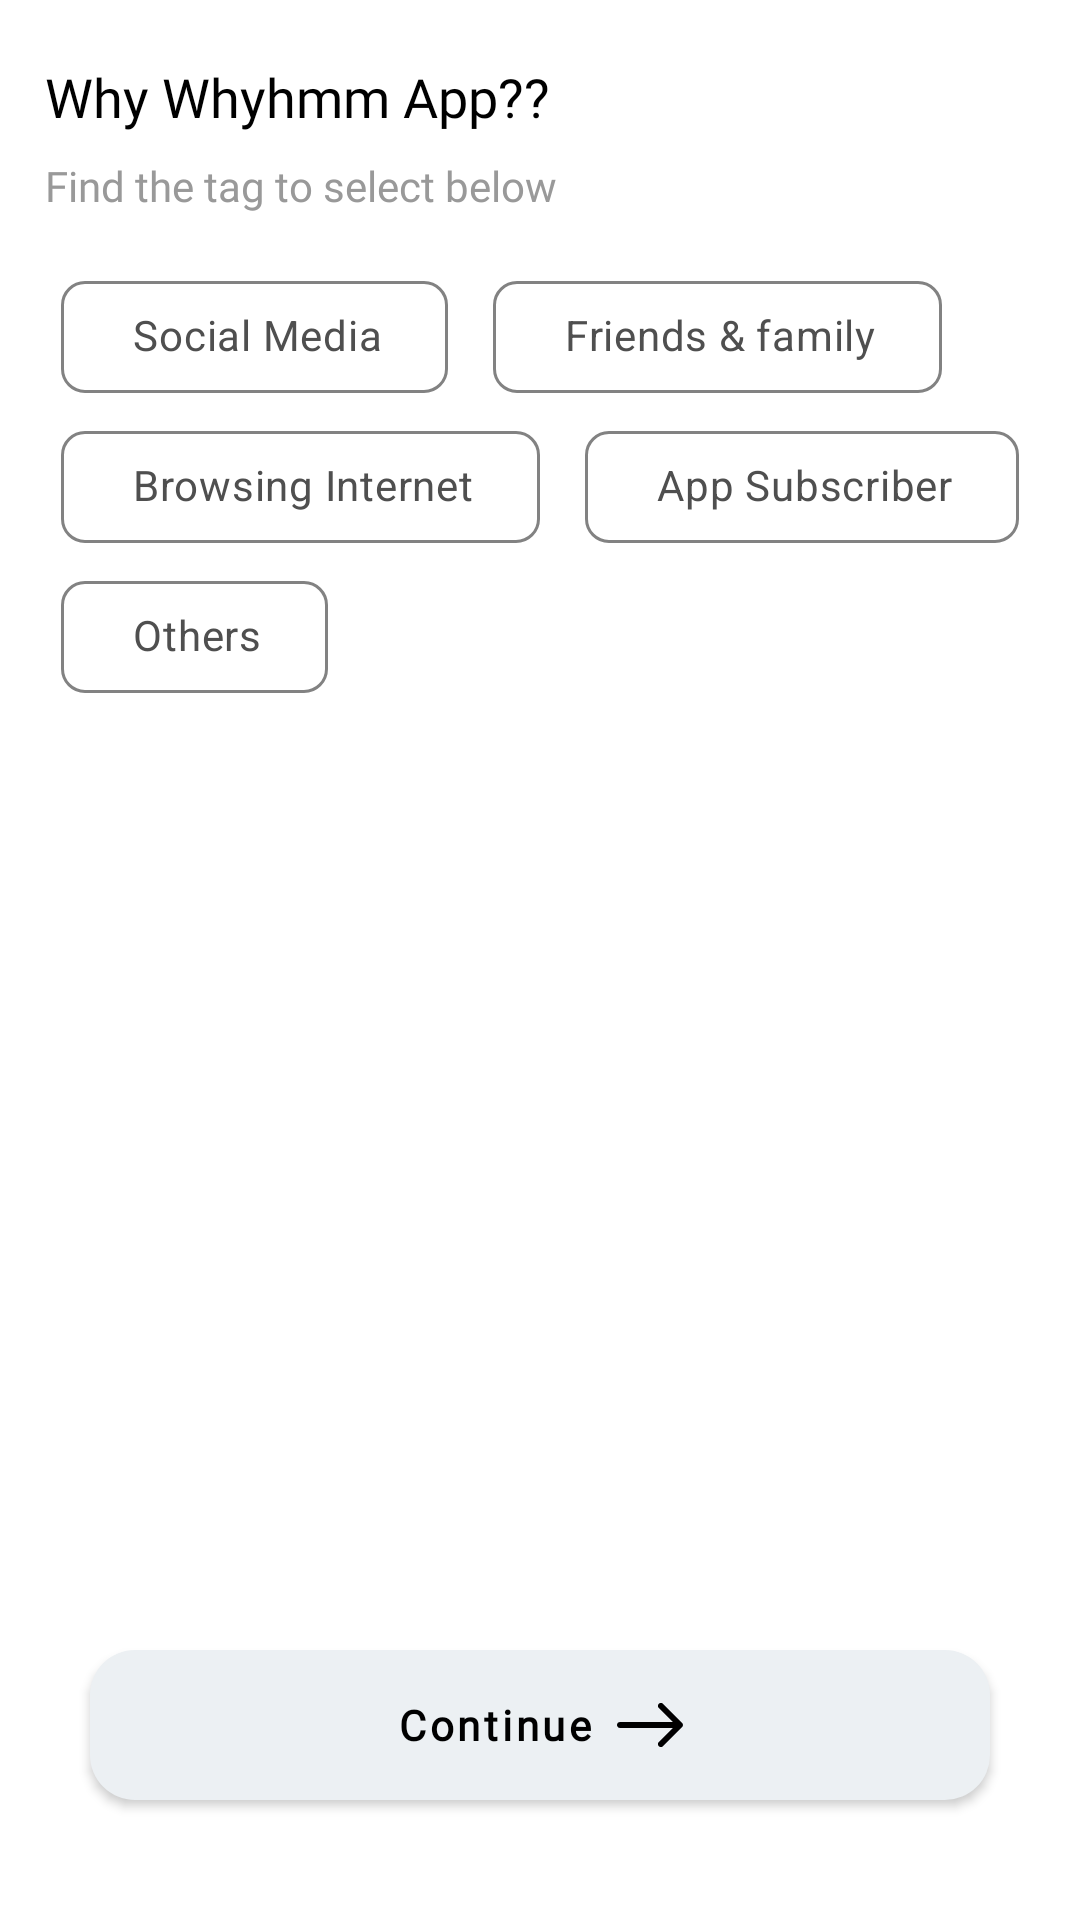

Here is an Android app screen rendered from its layout file. Give the layout XML and the strings, colors and styles it references.
<!-- AndroidManifest.xml: application theme Theme.WhyHmm -->
<!-- res/layout/fragment_about_why.xml -->
<?xml version="1.0" encoding="utf-8"?>
<androidx.constraintlayout.widget.ConstraintLayout xmlns:android="http://schemas.android.com/apk/res/android"
    xmlns:tools="http://schemas.android.com/tools"
    android:layout_width="match_parent"
    android:layout_height="match_parent"
    android:background="@color/white"
    xmlns:app="http://schemas.android.com/apk/res-auto"
    tools:context=".presentation.fragment.AboutWhyFragment">
    <TextView
        android:layout_width="wrap_content"
        android:layout_height="wrap_content"
        android:fontFamily="@font/nunitobold"
        android:textColor="@color/black"
        android:textSize="18dp"
        app:layout_constraintStart_toStartOf="parent"
        app:layout_constraintTop_toTopOf="parent"
        android:layout_marginTop="20dp"
        android:layout_marginStart="15dp"
        android:id="@+id/tvnotext"
        android:text="Why Whyhmm App??" />

    <TextView
        android:layout_width="wrap_content"
        android:layout_height="wrap_content"
        app:layout_constraintTop_toBottomOf="@+id/tvnotext"
        app:layout_constraintStart_toStartOf="@+id/tvnotext"
        android:layout_marginTop="8dp"
        android:textColor="@color/suggsetiontextcolor"
        android:fontFamily="@font/nunitoregular"
        android:textSize="14dp"
        android:id="@+id/tvdummy"
        android:text="Find the tag to select below"
        />



    <com.google.android.material.chip.ChipGroup
        android:id="@+id/know_about"
        android:layout_width="wrap_content"
        android:layout_height="wrap_content"
        android:layout_marginTop="16dp"
        app:chipSpacingHorizontal="15dp"
        app:layout_constraintEnd_toEndOf="parent"
        app:layout_constraintStart_toStartOf="parent"
        app:layout_constraintTop_toBottomOf="@+id/tvdummy"
        app:selectionRequired="true"
        android:checkable="true"
        app:singleSelection="true">

        <com.google.android.material.chip.Chip
            android:id="@+id/chip1"
            style="@style/Mychip"
            android:layout_width="wrap_content"
            android:layout_height="50dp"
            android:fontFamily="@font/nunitobold"
            android:text="@string/social_media"
            android:textSize="14sp"
            app:chipCornerRadius="8dp"
            app:chipEndPadding="16dp"
            app:chipMinHeight="35dp"
            app:chipStartPadding="16dp"
            app:chipStrokeColor="@color/blackshade_200"
            app:chipStrokeWidth="1dp" />

        <com.google.android.material.chip.Chip
            android:id="@+id/chip2"
            style="@style/Mychip"
            android:layout_width="wrap_content"
            android:layout_height="50dp"
            android:fontFamily="@font/nunitobold"
            android:text="@string/friends_family"
            android:textSize="14sp"
            app:chipCornerRadius="8dp"
            app:chipEndPadding="16dp"
            app:chipMinHeight="35dp"
            app:chipStartPadding="16dp"
            app:chipStrokeColor="@color/blackshade_200"
            app:chipStrokeWidth="1dp" />

        <com.google.android.material.chip.Chip
            android:id="@+id/chip3"
            style="@style/Mychip"
            android:layout_width="wrap_content"
            android:layout_height="50dp"
            android:fontFamily="@font/nunitobold"
            android:text="@string/browsing_internet"
            android:textSize="14sp"
            app:chipCornerRadius="8dp"
            app:chipEndPadding="16dp"
            app:chipMinHeight="35dp"
            app:chipStartPadding="16dp"
            app:chipStrokeColor="@color/blackshade_200"
            app:chipStrokeWidth="1dp" />

        <com.google.android.material.chip.Chip
            android:id="@+id/chip4"
            style="@style/Mychip"
            android:layout_width="wrap_content"
            android:layout_height="50dp"
            android:fontFamily="@font/nunitobold"
            android:text="@string/app_subscriber"
            android:textSize="14sp"
            app:chipCornerRadius="8dp"
            app:chipEndPadding="16dp"
            app:chipMinHeight="35dp"
            app:chipStartPadding="16dp"
            app:chipStrokeColor="@color/blackshade_200"
            app:chipStrokeWidth="1dp" />

        <com.google.android.material.chip.Chip
            android:id="@+id/chip5"
            style="@style/Mychip"
            android:layout_width="wrap_content"
            android:layout_height="50dp"
            android:fontFamily="@font/nunitobold"
            android:text="@string/others"
            android:textSize="14sp"
            app:chipCornerRadius="8dp"
            app:chipEndPadding="16dp"
            app:chipMinHeight="35dp"
            app:chipStartPadding="16dp"
            app:chipStrokeColor="@color/blackshade_200"
            app:chipStrokeWidth="1dp" />


    </com.google.android.material.chip.ChipGroup>


    <com.google.android.material.button.MaterialButton
        android:layout_width="match_parent"
        android:layout_height="50dp"
        app:layout_constraintBottom_toBottomOf="parent"
        android:layout_marginTop="50dp"
        style="@style/loginbutton"
        android:layout_marginHorizontal="30dp"
        app:cornerRadius="10dp"
        app:backgroundTint="@null"
        android:text="Continue"
        app:icon="@drawable/ic_arrow_icon"
        app:iconGravity="textEnd"
        app:iconTint="@color/black"
        android:textAllCaps="false"
        android:textColor="@color/black"
        android:background="@drawable/button_inactive"
        android:id="@+id/btnsubmit"
        android:layout_marginBottom="40dp"
        />
</androidx.constraintlayout.widget.ConstraintLayout>
<!-- resources referenced by this layout -->
<resources>
  <color name="black">#000000</color>
  <color name="blackshade_200">#828282</color>
  <color name="suggsetiontextcolor">#999999</color>
  <color name="white">#ffffff</color>
  <!-- drawable button_inactive (drawable) -->
  <?xml version="1.0" encoding="utf-8"?>
  <shape xmlns:android="http://schemas.android.com/apk/res/android"
      android:shape="rectangle"
      >
      <solid
          android:color="@color/buttoninactive"
          />
      <corners android:radius="15dp"/>
  
  </shape>
  <!-- drawable ic_arrow_icon (drawable) -->
  <vector xmlns:android="http://schemas.android.com/apk/res/android"
      android:width="22dp"
      android:height="16dp"
      android:viewportWidth="22"
      android:viewportHeight="16">
      <path
          android:pathData="M1,7C0.4477,7 0,7.4477 0,8C0,8.5523 0.4477,9 1,9V7ZM21.7071,8.7071C22.0976,8.3166 22.0976,7.6834 21.7071,7.2929L15.3431,0.9289C14.9526,0.5384 14.3195,0.5384 13.9289,0.9289C13.5384,1.3195 13.5384,1.9526 13.9289,2.3431L19.5858,8L13.9289,13.6569C13.5384,14.0474 13.5384,14.6805 13.9289,15.0711C14.3195,15.4616 14.9526,15.4616 15.3431,15.0711L21.7071,8.7071ZM1,9H21V7H1V9Z"
          android:fillColor="#ffffff"/>
  </vector>
  <string name="app_subscriber">App Subscriber</string>
  <string name="browsing_internet">Browsing Internet</string>
  <string name="friends_family">Friends &amp; family</string>
  <string name="others">Others</string>
  <string name="social_media">Social Media</string>
  <style name="Mychip" parent="Widget.MaterialComponents.Chip.Choice">
          <item name="chipBackgroundColor">@color/chip_background_color</item>
          <item name="android:textColor">@color/chip_text_color</item>
          <item name="elevationOverlayEnabled">true</item>
      </style>
  <style name="loginbutton" parent="Widget.MaterialComponents.Button.UnelevatedButton">
          <item name="backgroundTint">@color/btn_blue</item>
          <item name="android:textColor">@color/white</item>
          <item name="android:textSize">14sp</item>
          <item name="android:fontFamily">@font/nunitobold</item>
          <item name="android:textStyle">bold</item>
          <item name="android:elevation">2dp</item>
      </style>
  <style name="Theme.WhyHmm" parent="Theme.MaterialComponents.Light.NoActionBar">
          
          <item name="colorPrimary">@color/Purple_main</item>
          <item name="colorPrimaryVariant">@color/Purple_400</item>
          <item name="colorOnPrimary">@color/Purple_800</item>
          
          <item name="colorSecondary">@color/secondarycolor</item>
          <item name="colorSecondaryVariant">@color/secondarycolor</item>
          <item name="colorOnSecondary">@color/blackshade_main</item>
  
          
          
          
          <item name="android:windowLightStatusBar" tools:targetApi="23">true</item>
          <item name="android:statusBarColor">@color/white</item>
          <item name="bottomSheetDialogTheme">@style/AppBottomSheetDialogTheme</item>
          
      </style>
  <color name="buttoninactive">#ECF0F3</color>
  <color name="btn_blue">#7A64FF</color>
  <color name="Purple_main">#856EE1</color>
  <color name="Purple_400">#A292E1</color>
  <color name="Purple_800">#E1E6FF</color>
  <color name="secondarycolor">#00B2E9</color>
  <color name="blackshade_main">#333333</color>
  <style name="AppBottomSheetDialogTheme" parent="Theme.Design.Light.BottomSheetDialog">
          <item name="bottomSheetStyle">@style/AppModalStyle</item>
      </style>
  <style name="AppModalStyle" parent="Widget.Design.BottomSheet.Modal">
          <item name="android:background">@drawable/bottom_lay</item>
      </style>
  <!-- drawable bottom_lay (drawable) -->
  <?xml version="1.0" encoding="utf-8"?>
  <selector xmlns:android="http://schemas.android.com/apk/res/android">
      <item><shape android:shape="rectangle">
          <solid
              android:color="#FAFBFC"/>
          <corners android:topRightRadius="30dp"
              android:topLeftRadius="30dp"/>
      </shape>
      </item>
  </selector>
</resources>
